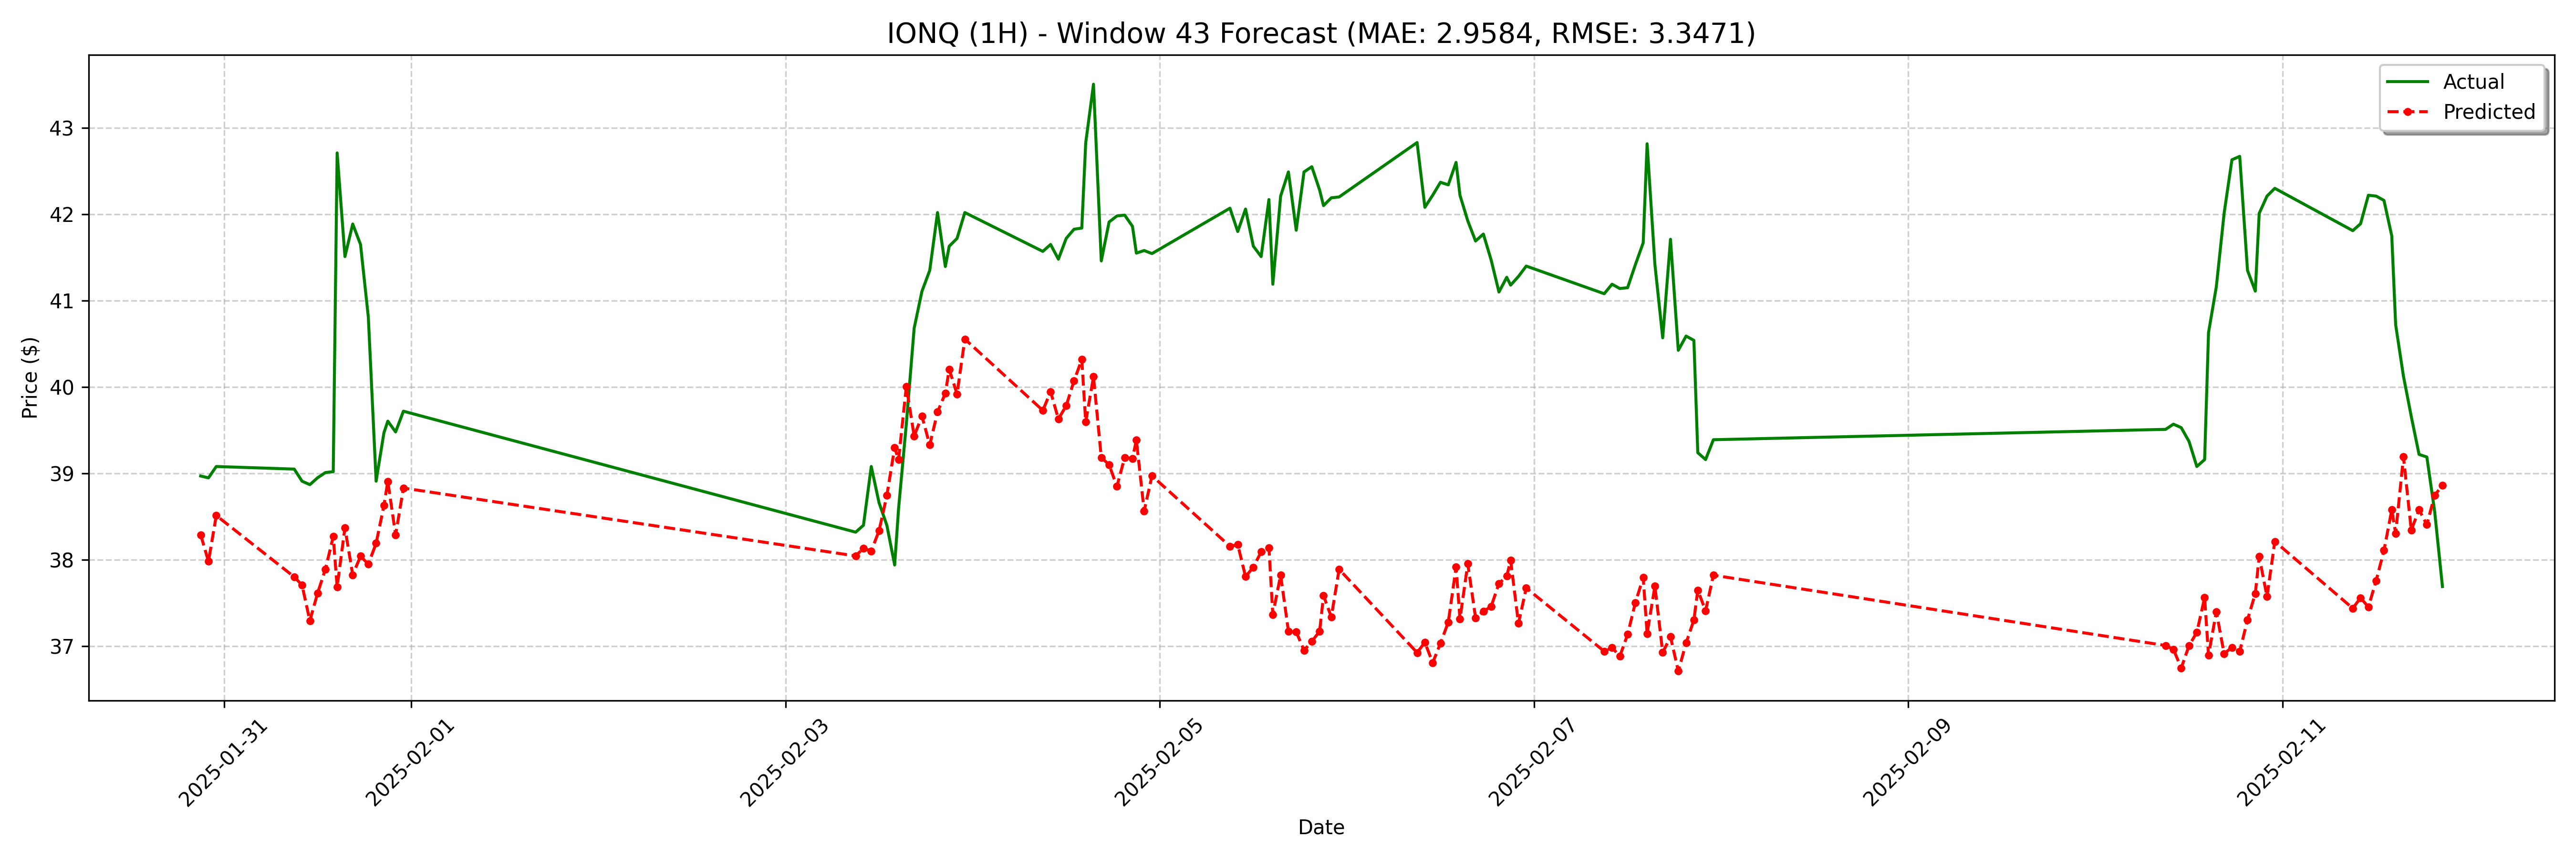

Data behind this chart, as committed beside it:
date, actual, forecast
2025-01-30 21:00:00, 38.97, 38.29
2025-01-30 22:00:00, 38.95, 37.98
2025-01-30 23:00:00, 39.08, 38.51
2025-01-31 09:00:00, 39.05, 37.8
2025-01-31 10:00:00, 38.91, 37.71
2025-01-31 11:00:00, 38.87, 37.29
2025-01-31 12:00:00, 38.95, 37.62
2025-01-31 13:00:00, 39.01, 37.89
2025-01-31 14:00:00, 39.02, 38.27
2025-01-31 14:30:00, 42.71, 37.69
2025-01-31 15:30:00, 41.51, 38.37
2025-01-31 16:30:00, 41.89, 37.83
2025-01-31 17:30:00, 41.65, 38.04
2025-01-31 18:30:00, 40.81, 37.95
2025-01-31 19:30:00, 38.91, 38.19
2025-01-31 20:30:00, 39.47, 38.63
2025-01-31 21:00:00, 39.6, 38.91
2025-01-31 22:00:00, 39.48, 38.29
2025-01-31 23:00:00, 39.72, 38.83
2025-02-03 09:00:00, 38.32, 38.04
2025-02-03 10:00:00, 38.4, 38.13
2025-02-03 11:00:00, 39.08, 38.1
2025-02-03 12:00:00, 38.66, 38.34
2025-02-03 13:00:00, 38.4, 38.74
2025-02-03 14:00:00, 37.94, 39.3
2025-02-03 14:30:00, 38.59, 39.16
2025-02-03 15:30:00, 39.58, 40.01
2025-02-03 16:30:00, 40.68, 39.43
2025-02-03 17:30:00, 41.11, 39.66
2025-02-03 18:30:00, 41.35, 39.33
2025-02-03 19:30:00, 42.02, 39.71
2025-02-03 20:30:00, 41.4, 39.93
2025-02-03 21:00:00, 41.63, 40.2
2025-02-03 22:00:00, 41.72, 39.92
2025-02-03 23:00:00, 42.02, 40.55
2025-02-04 09:00:00, 41.57, 39.73
2025-02-04 10:00:00, 41.65, 39.95
2025-02-04 11:00:00, 41.48, 39.63
2025-02-04 12:00:00, 41.72, 39.78
2025-02-04 13:00:00, 41.83, 40.07
2025-02-04 14:00:00, 41.84, 40.32
2025-02-04 14:30:00, 42.82, 39.59
2025-02-04 15:30:00, 43.51, 40.12
2025-02-04 16:30:00, 41.46, 39.18
2025-02-04 17:30:00, 41.91, 39.1
2025-02-04 18:30:00, 41.98, 38.85
2025-02-04 19:30:00, 41.99, 39.18
2025-02-04 20:30:00, 41.86, 39.17
2025-02-04 21:00:00, 41.55, 39.39
2025-02-04 22:00:00, 41.58, 38.57
2025-02-04 23:00:00, 41.54, 38.97
2025-02-05 09:00:00, 42.07, 38.16
2025-02-05 10:00:00, 41.8, 38.18
2025-02-05 11:00:00, 42.06, 37.81
2025-02-05 12:00:00, 41.63, 37.91
2025-02-05 13:00:00, 41.51, 38.09
2025-02-05 14:00:00, 42.17, 38.14
2025-02-05 14:30:00, 41.19, 37.37
2025-02-05 15:30:00, 42.21, 37.82
2025-02-05 16:30:00, 42.49, 37.17
... 68 more rows
